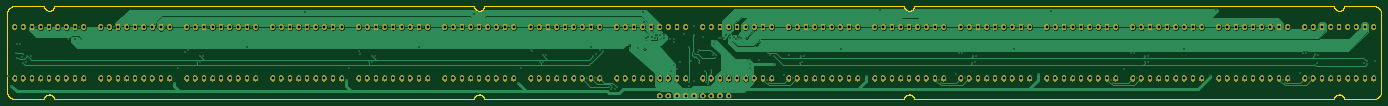
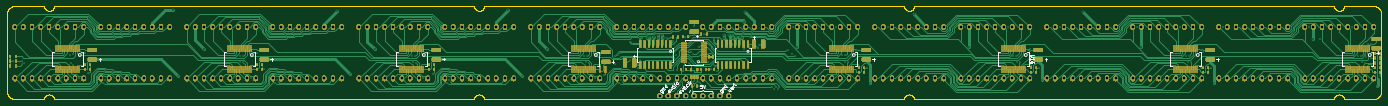
Circuit board: 8 layer files. Board 406.0 x 27.5 mm.
- bottom_copper: row32.GBL (214384 bytes)
- bottom_silk: row32.GBO (13992 bytes)
- bottom_mask: row32.GBS (423726 bytes)
- outline: row32.GKO (33098 bytes)
- top_copper: row32.GTL (223315 bytes)
- top_silk: row32.GTO (508 bytes)
- top_mask: row32.GTS (382406 bytes)
- drill: row32.XLN (7564 bytes)

=== bottom_copper: row32.GBL (214384 bytes, source omitted) ===
=== bottom_silk: row32.GBO (13992 bytes, source omitted) ===
=== bottom_mask: row32.GBS (423726 bytes, source omitted) ===
=== outline: row32.GKO (33098 bytes, source omitted) ===
=== top_copper: row32.GTL (223315 bytes, source omitted) ===
=== top_silk: row32.GTO ===
G04 #@! TF.GenerationSoftware,KiCad,Pcbnew,5.0.2+dfsg1-1*
G04 #@! TF.CreationDate,2019-11-01T21:15:42+01:00*
G04 #@! TF.ProjectId,hexdump,68657864-756d-4702-9e6b-696361645f70,rev?*
G04 #@! TF.SameCoordinates,Original*
G04 #@! TF.FileFunction,Legend,Top*
G04 #@! TF.FilePolarity,Positive*
%FSLAX46Y46*%
G04 Gerber Fmt 4.6, Leading zero omitted, Abs format (unit mm)*
G04 Created by KiCad (PCBNEW 5.0.2+dfsg1-1) date Fri Nov  1 21:15:42 2019*
%MOMM*%
%LPD*%
G01*
G04 APERTURE LIST*
G04 APERTURE END LIST*
M02*

=== top_mask: row32.GTS (382406 bytes, source omitted) ===
=== drill: row32.XLN (7564 bytes, source omitted) ===
